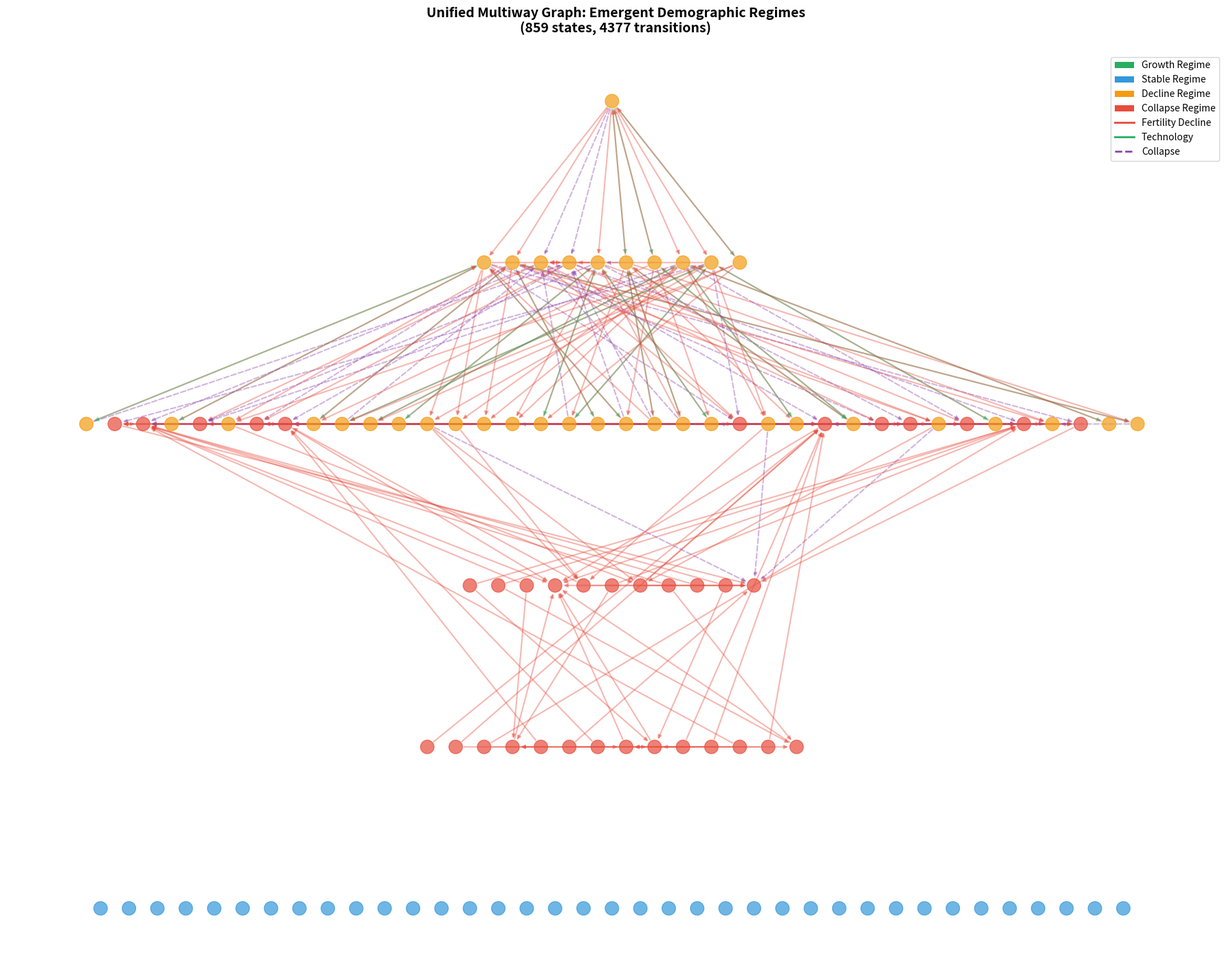

Python code for this plot:
"""
Italy Demographic Trajectory: Emergent Eras from Unified Topology
===================================================================

All transformation rules operate simultaneously without era-specific switches.
Different demographic regimes (growth, boom, decline) emerge as distinct regions
in the multiway causal graph based on the intrinsic topology of rule interactions.

The system discovers its own transitions rather than having them imposed externally.

Author: [Your Name]
Date: 2025
"""

import networkx as nx
import numpy as np
import matplotlib.pyplot as plt
from itertools import combinations
import scipy.linalg
from collections import defaultdict


# ==========================================
# UNIVERSAL TRANSFORMATION RULES
# ==========================================

def get_universal_rules():
    """
    Returns ALL transformation rules that can operate on demographic systems.
    These rules are always available - no era switching.
    Different demographic regimes emerge from which rules successfully apply
    to which configurations, not from external selection.
    """
    rules = []
    
    # RULE 1: FERTILITY DECLINE
    # Pattern: Any edge exists
    # Transformation: Remove edge (connection breaks)
    def fertility_check(state):
        return len(state) > 0
    
    def fertility_transform(state):
        successors = []
        for edge in state:
            next_state = frozenset(set(state) - {edge})
            successors.append(('fertility_decline', next_state))
        return successors
    
    rules.append(('fertility_decline', fertility_check, fertility_transform))
    
    # RULE 2: TECHNOLOGY EXPANSION (Infrastructure)
    # Pattern: Open triangle exists
    # Transformation: Close triangle (create connection)
    def tech_check(state):
        if len(state) < 2:
            return False
        G = nx.Graph(list(state))
        nodes = list(G.nodes())
        if len(nodes) < 3:
            return False
        for n1, n2 in combinations(nodes, 2):
            if not G.has_edge(n1, n2):
                if set(G.neighbors(n1)) & set(G.neighbors(n2)):
                    return True
        return False
    
    def tech_transform(state):
        successors = []
        G = nx.Graph(list(state))
        nodes = list(G.nodes())
        
        for n1, n2 in combinations(nodes, 2):
            if not G.has_edge(n1, n2):
                if set(G.neighbors(n1)) & set(G.neighbors(n2)):
                    new_edge = tuple(sorted((n1, n2)))
                    next_state = frozenset(set(state) | {new_edge})
                    successors.append(('technology', next_state))
                    if len(successors) >= 3:  # Limit to prevent explosion
                        break
        return successors
    
    rules.append(('technology', tech_check, tech_transform))
    
    # RULE 3: SYSTEMIC COLLAPSE (Cascade failure)
    # Pattern: Multiple edges exist
    # Transformation: Remove connected edges simultaneously
    def collapse_check(state):
        return len(state) >= 3
    
    def collapse_transform(state):
        successors = []
        edges = list(state)
        
        if len(edges) >= 3:
            # Find edges that form connected components
            for i, e1 in enumerate(edges):
                for j, e2 in enumerate(edges[i+1:], i+1):
                    # If edges share a node (connected)
                    if e1[0] in e2 or e1[1] in e2:
                        next_state = frozenset(set(state) - {e1, e2})
                        successors.append(('collapse', next_state))
                        if len(successors) >= 2:
                            return successors
        return successors
    
    rules.append(('collapse', collapse_check, collapse_transform))
    
    return rules


# ==========================================
# UNIFIED MULTIWAY GRAPH GENERATION
# ==========================================

def generate_unified_topology(max_steps=10, max_states=5000):
    """
    Generates a single unified multiway causal graph where ALL rules
    operate simultaneously. Different demographic regimes emerge as
    distinct topological regions rather than being prescribed beforehand.
    
    Parameters:
    -----------
    max_steps : int
        Maximum temporal depth
    max_states : int
        Maximum states to prevent combinatorial explosion
    
    Returns:
    --------
    nx.DiGraph : The unified multiway causal graph
    """
    # Initial configuration: Pentagon (5 demographic capacity units)
    initial_state = frozenset({(1,2), (2,3), (3,4), (4,5), (5,1)})
    
    rules = get_universal_rules()
    
    MWG = nx.DiGraph()
    MWG.add_node(initial_state, layer=0, size=len(initial_state))
    
    frontier = [initial_state]
    seen = {initial_state}
    
    for step in range(1, max_steps + 1):
        if len(seen) >= max_states:
            print(f"  Reached max_states limit at step {step}")
            break
        
        new_frontier = []
        
        for state in frontier:
            if not state:
                continue
            
            # Apply ALL rules that match this state
            for rule_name, check_fn, transform_fn in rules:
                if check_fn(state):
                    successors = transform_fn(state)
                    
                    for rule_used, next_state in successors:
                        # Record which rule generated this transition
                        MWG.add_edge(state, next_state, rule=rule_used)
                        
                        if next_state not in seen:
                            MWG.add_node(next_state, layer=step, size=len(next_state))
                            seen.add(next_state)
                            new_frontier.append(next_state)
        
        frontier = new_frontier
        print(f"  Step {step}: {len(frontier)} new states, {len(seen)} total")
    
    return MWG


# ==========================================
# REGIME IDENTIFICATION FROM TOPOLOGY
# ==========================================

def identify_regimes(MWG):
    """
    Analyzes the unified multiway graph to identify distinct demographic
    regimes based on topological properties. Regimes emerge from the
    structure rather than being prescribed.
    
    Classification based on:
    - Size trajectory: growing, stable, declining configurations
    - Rule dominance: which rules are primarily active
    - Connectivity: pathway diversity and reconvergence patterns
    """
    regimes = {
        'growth': [],      # Configurations with increasing edges
        'stable': [],      # Configurations maintaining edges  
        'decline': [],     # Configurations with decreasing edges
        'collapse': []     # Configurations with catastrophic loss
    }
    
    for node in MWG.nodes():
        size = len(node)
        
        # Analyze successors to classify regime
        successors = list(MWG.successors(node))
        if not successors:
            if size == 0:
                regimes['collapse'].append(node)
            else:
                regimes['stable'].append(node)
            continue
        
        # Count rule types in outgoing edges
        rule_counts = defaultdict(int)
        for succ in successors:
            rule = MWG[node][succ].get('rule', 'unknown')
            rule_counts[rule] += 1
        
        # Classify based on dominant rule pattern
        if rule_counts['technology'] > rule_counts['fertility_decline']:
            regimes['growth'].append(node)
        elif rule_counts['collapse'] > 0:
            regimes['decline'].append(node)
        elif size <= 2:
            regimes['collapse'].append(node)
        else:
            regimes['stable'].append(node)
    
    return regimes


def analyze_regime_topology(MWG, regime_nodes):
    """
    Computes topological metrics for a specific regime (subgraph).
    """
    if not regime_nodes:
        return 0, 0.0, 0.0
    
    subgraph = MWG.subgraph(regime_nodes)
    
    # Find roots and leaves in this regime
    roots = [n for n in regime_nodes if subgraph.in_degree(n) == 0]
    leaves = [n for n in regime_nodes if subgraph.out_degree(n) == 0]
    
    if not roots or not leaves:
        return len(regime_nodes), 0.0, 0.0
    
    # Count pathways
    n_paths = 0
    for root in roots[:5]:  # Limit to prevent explosion
        for leaf in leaves[:5]:
            try:
                paths = list(nx.all_simple_paths(subgraph, root, leaf, cutoff=10))
                n_paths += len(paths)
                if n_paths > 1000:
                    break
            except:
                continue
        if n_paths > 1000:
            break
    
    # Reconvergence
    reconvergent = sum(1 for n in regime_nodes if subgraph.in_degree(n) >= 2)
    rho = reconvergent / len(regime_nodes) if regime_nodes else 0
    
    # Spectral gap
    undir = subgraph.to_undirected()
    if len(undir) > 1:
        try:
            largest_cc = max(nx.connected_components(undir), key=len)
            cc_graph = undir.subgraph(largest_cc)
            if len(cc_graph) > 1:
                L = nx.normalized_laplacian_matrix(cc_graph)
                eigs = scipy.linalg.eigvalsh(L.todense())
                eigs.sort()
                lambda_2 = eigs[1] if len(eigs) > 1 else 0
            else:
                lambda_2 = 0
        except:
            lambda_2 = 0
    else:
        lambda_2 = 0
    
    return n_paths, rho, lambda_2


# ==========================================
# VISUALIZATION
# ==========================================

def visualize_unified_graph(MWG, regimes, max_display=150):
    """
    Visualizes the unified multiway graph with regimes color-coded.
    """
    # Sample nodes if too large
    if MWG.number_of_nodes() > max_display:
        # Sample from each regime proportionally
        display_nodes = []
        for regime_name, nodes in regimes.items():
            sample_size = min(len(nodes), max_display // 4)
            display_nodes.extend(list(nodes)[:sample_size])
        MWG_display = MWG.subgraph(display_nodes).copy()
    else:
        MWG_display = MWG
    
    fig, ax = plt.subplots(1, 1, figsize=(18, 14))
    
    # Hierarchical layout by layers
    pos = {}
    layers = defaultdict(list)
    for node, attr in MWG_display.nodes(data=True):
        layer = attr.get('layer', 0)
        layers[layer].append(node)
    
    for layer, nodes in layers.items():
        y = -layer
        x_spacing = 2.0
        x_offset = -(len(nodes) - 1) * x_spacing / 2
        for i, node in enumerate(nodes):
            pos[node] = (x_offset + i * x_spacing, y)
    
    # Color nodes by regime
    node_colors = []
    for node in MWG_display.nodes():
        if node in regimes['growth']:
            node_colors.append('#27ae60')  # Green for growth
        elif node in regimes['stable']:
            node_colors.append('#3498db')  # Blue for stable
        elif node in regimes['decline']:
            node_colors.append('#f39c12')  # Orange for decline
        elif node in regimes['collapse']:
            node_colors.append('#e74c3c')  # Red for collapse
        else:
            node_colors.append('#95a5a6')  # Gray for unknown
    
    # Draw nodes
    nx.draw_networkx_nodes(MWG_display, pos, node_color=node_colors,
                          node_size=200, alpha=0.7, ax=ax)
    
    # Draw edges by rule type
    for u, v, data in MWG_display.edges(data=True):
        rule = data.get('rule', 'unknown')
        if rule == 'fertility_decline':
            color, style = '#e74c3c', 'solid'
        elif rule == 'technology':
            color, style = '#27ae60', 'solid'
        elif rule == 'collapse':
            color, style = '#8e44ad', 'dashed'
        else:
            color, style = '#95a5a6', 'dotted'
        
        nx.draw_networkx_edges(MWG_display, pos, [(u, v)],
                              edge_color=color, width=1.5, alpha=0.4,
                              arrows=True, arrowsize=8, style=style, ax=ax)
    
    # Legend
    from matplotlib.lines import Line2D
    from matplotlib.patches import Patch
    legend_elements = [
        Patch(facecolor='#27ae60', label='Growth Regime'),
        Patch(facecolor='#3498db', label='Stable Regime'),
        Patch(facecolor='#f39c12', label='Decline Regime'),
        Patch(facecolor='#e74c3c', label='Collapse Regime'),
        Line2D([0], [0], color='#e74c3c', linewidth=2, label='Fertility Decline'),
        Line2D([0], [0], color='#27ae60', linewidth=2, label='Technology'),
        Line2D([0], [0], color='#8e44ad', linewidth=2, linestyle='--', label='Collapse'),
    ]
    ax.legend(handles=legend_elements, loc='upper right', fontsize=10)
    
    ax.set_title(f"Unified Multiway Graph: Emergent Demographic Regimes\n" +
                f"({MWG.number_of_nodes()} states, {MWG.number_of_edges()} transitions)",
                fontsize=14, fontweight='bold', pad=20)
    ax.axis('off')
    plt.tight_layout()
    return fig


# ==========================================
# MAIN ANALYSIS
# ==========================================

def run_unified_analysis():
    """
    Generates a single unified multiway graph and discovers demographic
    regimes from the emergent topology.
    """
    print("=" * 70)
    print("ITALY DEMOGRAPHIC TRAJECTORY: UNIFIED TOPOLOGICAL ANALYSIS")
    print("=" * 70)
    print("\nAll transformation rules operate simultaneously.")
    print("Demographic regimes emerge from topology, not from prescription.\n")
    
    print("Generating unified multiway causal graph...")
    MWG = generate_unified_topology(max_steps=6, max_states=800)
    
    print(f"\nGenerated graph:")
    print(f"  Total configurations: {MWG.number_of_nodes()}")
    print(f"  Total transitions: {MWG.number_of_edges()}")
    
    # Identify emergent regimes
    print("\nIdentifying emergent demographic regimes from topology...")
    regimes = identify_regimes(MWG)
    
    print(f"\nDiscovered regimes:")
    for regime_name, nodes in regimes.items():
        print(f"  {regime_name.capitalize()}: {len(nodes)} configurations")
    
    # Analyze each regime
    print("\n" + "=" * 70)
    print("REGIME TOPOLOGICAL CHARACTERISTICS")
    print("=" * 70)
    
    regime_metrics = {}
    for regime_name, nodes in regimes.items():
        if nodes:
            n_paths, rho, lambda_2 = analyze_regime_topology(MWG, nodes)
            regime_metrics[regime_name] = {
                'configs': len(nodes),
                'n_paths': n_paths,
                'rho': rho,
                'lambda_2': lambda_2
            }
            print(f"\n{regime_name.capitalize()} Regime:")
            print(f"  Configurations: {len(nodes)}")
            print(f"  Pathways: {n_paths}")
            print(f"  Reconvergence (ρ): {rho:.3f}")
            print(f"  Spectral gap (λ₂): {lambda_2:.4f}")
    
    # Create visualization
    print("\nGenerating visualization...")
    fig = visualize_unified_graph(MWG, regimes)
    plt.savefig("italy_unified_topology.png", dpi=300, bbox_inches='tight')
    print("  ✓ Graph saved: italy_unified_topology.png")
    
    # Create metrics table
    fig_table = plt.figure(figsize=(12, 6))
    ax_table = fig_table.add_subplot(111)
    ax_table.axis('tight')
    ax_table.axis('off')
    
    table_data = [["Regime", "Configurations", "Pathways", "ρ", "λ₂"]]
    for regime_name in ['growth', 'stable', 'decline', 'collapse']:
        if regime_name in regime_metrics:
            m = regime_metrics[regime_name]
            table_data.append([
                regime_name.capitalize(),
                f"{m['configs']}",
                f"{m['n_paths']}",
                f"{m['rho']:.3f}",
                f"{m['lambda_2']:.4f}"
            ])
    
    table = ax_table.table(cellText=table_data, cellLoc='center', loc='center',
                          colWidths=[0.25, 0.20, 0.20, 0.17, 0.18])
    table.auto_set_font_size(False)
    table.set_fontsize(11)
    table.scale(1, 2.5)
    
    for i in range(5):
        table[(0, i)].set_facecolor('#40466e')
        table[(0, i)].set_text_props(weight='bold', color='white')
    
    colors = {'growth': '#ccffcc', 'stable': '#cce5ff', 
              'decline': '#ffe5cc', 'collapse': '#ffcccc'}
    for i in range(1, len(table_data)):
        regime = table_data[i][0].lower()
        color = colors.get(regime, '#f5f5f5')
        for j in range(5):
            table[(i, j)].set_facecolor(color)
    
    plt.title("Emergent Demographic Regimes: Topological Characteristics",
              fontsize=13, fontweight='bold', pad=20)
    plt.savefig("italy_unified_regimes_table.png", dpi=300, bbox_inches='tight')
    print("  ✓ Table saved: italy_unified_regimes_table.png")
    
    print("\n" + "=" * 70)
    print("ANALYSIS COMPLETE")
    print("=" * 70)
    print("\nKey Insight: Demographic transitions emerge from the topology")
    print("of rule interactions rather than from external era definitions.")
    print("The same rule set generates growth, stability, and decline regimes")
    print("depending on which configurations the system occupies.")
    
    plt.show()


if __name__ == "__main__":
    run_unified_analysis()
